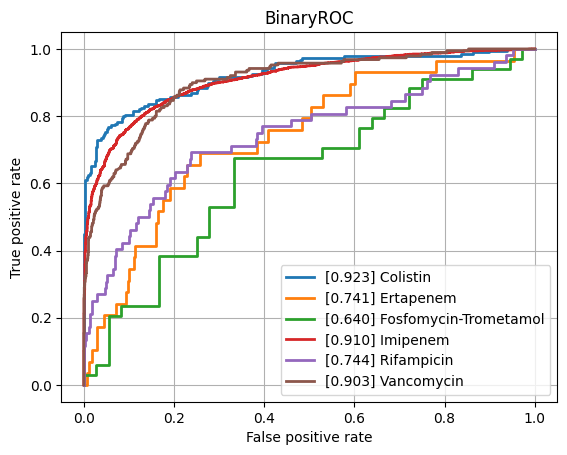

The file beside this chart, header and first rows:
class, ROCAUC, n_positives, n_negatives
Amikacin, 0.778, 128, 777
Amoxicillin-Clavulanic acid, 0.794, 1544, 1086
Ampicillin, 0.8322, 2852, 629
Ampicillin-Amoxicillin, 0.8444, 1207, 41
Cefazolin, 0.8374, 109, 57
Cefepime, 0.7654, 1010, 1758
Cefpodoxime, 0.8008, 58, 29
Ceftazidime, 0.7928, 1366, 1978
Ceftriaxone, 0.7685, 1215, 1719
Cefuroxime, 0.9015, 936, 121
Ciprofloxacin, 0.777, 2519, 3523
Clindamycin, 0.8266, 1296, 524
Colistin, 0.9231, 189, 440
Cotrimoxazole, 0.7769, 3108, 3639
Ertapenem, 0.7406, 29, 844
Erythromycin, 0.8174, 1159, 347
Fosfomycin, 0.8076, 371, 775
Fosfomycin-Trometamol, 0.6397, 34, 36
Fusidic acid, 0.7798, 117, 124
Gentamicin, 0.88, 3178, 1862
Imipenem, 0.9103, 2824, 3150
Levofloxacin, 0.7885, 617, 627
Meropenem, 0.822, 849, 3164
Mupirocin, 0.8344, 13, 46
Nitrofurantoin, 0.7524, 34, 193
Norfloxacin, 0.7817, 35, 81
Oxacillin, 0.7909, 420, 261
Penicillin, 0.7562, 474, 35
Piperacillin-Tazobactam, 0.7794, 2120, 2560
Rifampicin, 0.7443, 52, 746
Teicoplanin, 0.815, 5, 133
Tetracycline, 0.7608, 316, 461
Tobramycin, 0.7636, 153, 515
Vancomycin, 0.9031, 189, 2022
micro, 0.8516, , 
macro, 0.8025, , 
